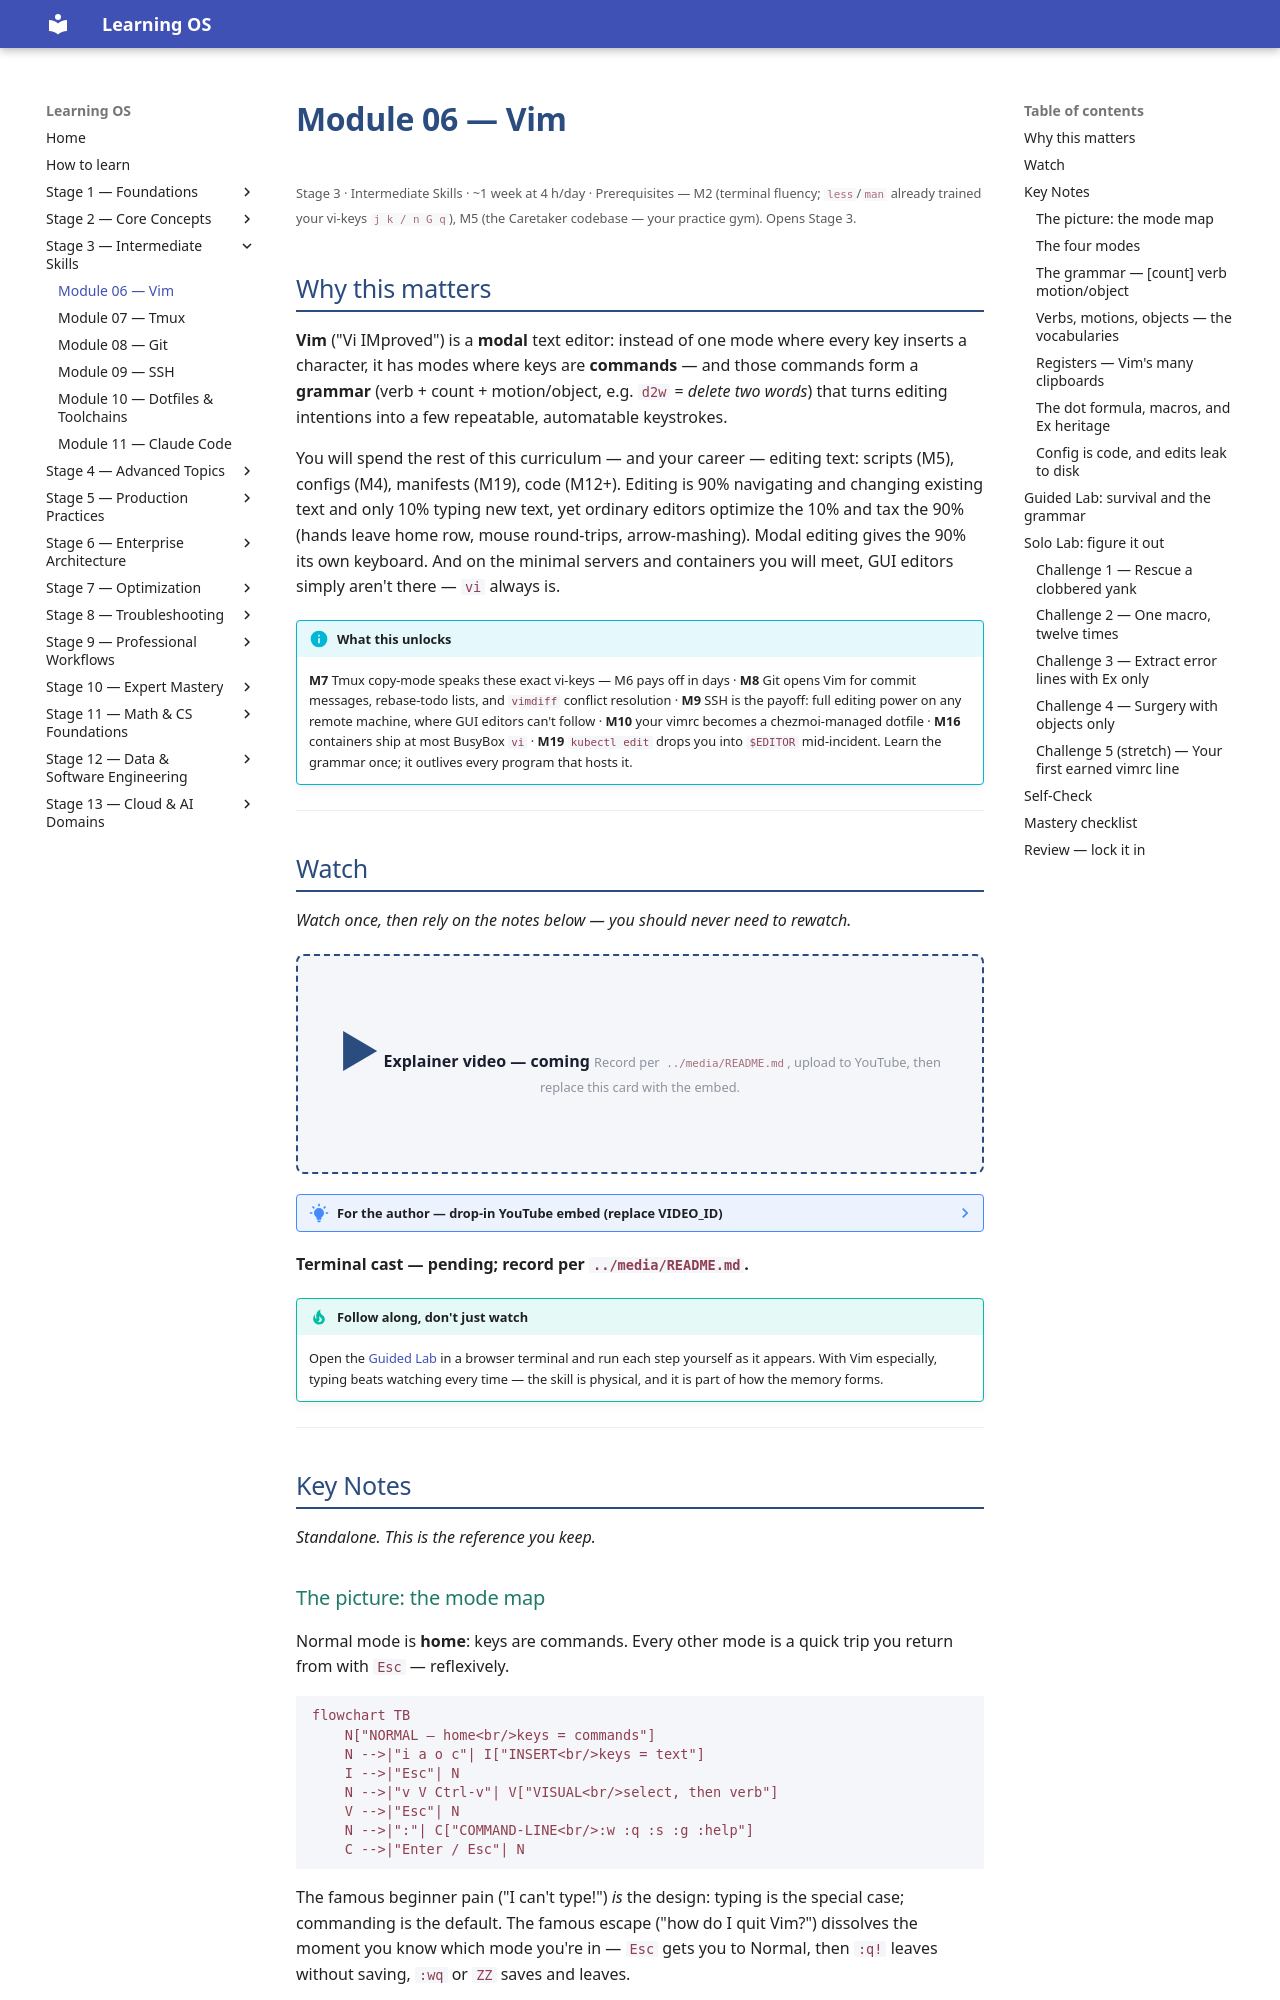

repository: randaguiac20/learning-os · page: stage-03/module-06/index.html · generator: mkdocs

---
title: Module 06 — Vim
description: Editing as a language — modes, verbs + motions + text objects, registers, macros, and a versioned vimrc. Convert the daily tax of slow editing into compound interest, on every server you will ever touch.
---

# Module 06 — Vim

<small>Stage 3 · Intermediate Skills · ~1 week at 4 h/day · Prerequisites — M2 (terminal fluency; `less`/`man` already trained your vi-keys `j k / n G q`), M5 (the Caretaker codebase — your practice gym). Opens Stage 3.</small>

## Why this matters

**Vim** ("Vi IMproved") is a **modal** text editor: instead of one mode where every key inserts a
character, it has modes where keys are **commands** — and those commands form a **grammar** (verb +
count + motion/object, e.g. `d2w` = *delete two words*) that turns editing intentions into a few
repeatable, automatable keystrokes.

You will spend the rest of this curriculum — and your career — editing text: scripts (M5), configs
(M4), manifests (M19), code (M12+). Editing is 90% navigating and changing existing text and only 10%
typing new text, yet ordinary editors optimize the 10% and tax the 90% (hands leave home row, mouse
round-trips, arrow-mashing). Modal editing gives the 90% its own keyboard. And on the minimal servers
and containers you will meet, GUI editors simply aren't there — `vi` always is.

!!! info "What this unlocks"
    **M7** Tmux copy-mode speaks these exact vi-keys — M6 pays off in days · **M8** Git opens Vim for
    commit messages, rebase-todo lists, and `vimdiff` conflict resolution · **M9** SSH is the payoff:
    full editing power on any remote machine, where GUI editors can't follow · **M10** your vimrc
    becomes a chezmoi-managed dotfile · **M16** containers ship at most BusyBox `vi` · **M19**
    `kubectl edit` drops you into `$EDITOR` mid-incident. Learn the grammar once; it outlives every
    program that hosts it.

---

## Watch

*Watch once, then rely on the notes below — you should never need to rewatch.*

<div class="lo-video-placeholder" markdown="1">
<span class="lo-play">▶</span>
**Explainer video — coming**
<small>Record per <code>../media/README.md</code>, upload to YouTube, then replace this card with the embed.</small>
</div>

??? note "For the author — drop-in YouTube embed (replace VIDEO_ID)"
    Once the explainer is on YouTube, replace the placeholder card above with:
    ```html
    <div class="lo-video-embed">
      <iframe src="https://www.youtube-nocookie.com/embed/VIDEO_ID"
              title="Module 06 — Vim"
              allow="accelerometer; autoplay; clipboard-write; encrypted-media; gyroscope; picture-in-picture"
              allowfullscreen></iframe>
    </div>
    ```
    Video script beats (from the blueprint's Definition / Architecture / Misconceptions):
    the two-keyboards idea (one for driving, one for writing) → the mode map, `Esc` as *going home* →
    the grammar as multiplication (10 verbs × 20 motions, learned as 10 + 20) → text objects making
    edits position-independent, hence repeatable with `.` → the honest cost (the week-one cliff), then
    the compounding payoff.

**Terminal cast — pending; record per `../media/README.md`.**

!!! tip "Follow along, don't just watch"
    Open the [Guided Lab](#guided-lab-survival-and-the-grammar) in a browser terminal and run each step
    yourself as it appears. With Vim especially, typing beats watching every time — the skill is
    physical, and it is part of how the memory forms.

---

## Key Notes

*Standalone. This is the reference you keep.*

### The picture: the mode map

Normal mode is **home**: keys are commands. Every other mode is a quick trip you return from with `Esc`
— reflexively.

```mermaid
flowchart TB
    N["NORMAL — home<br/>keys = commands"]
    N -->|"i a o c"| I["INSERT<br/>keys = text"]
    I -->|"Esc"| N
    N -->|"v V Ctrl-v"| V["VISUAL<br/>select, then verb"]
    V -->|"Esc"| N
    N -->|":"| C["COMMAND-LINE<br/>:w :q :s :g :help"]
    C -->|"Enter / Esc"| N
```

The famous beginner pain ("I can't type!") *is* the design: typing is the special case; commanding is
the default. The famous escape ("how do I quit Vim?") dissolves the moment you know which mode you're
in — `Esc` gets you to Normal, then `:q!` leaves without saving, `:wq` or `ZZ` saves and leaves.

### The four modes

| Mode | Keys mean | Enter with | Leave with |
|---|---|---|---|
| **Normal** (home) | commands | *(where you start / `Esc`)* | — |
| **Insert** | literal text | `i` `a` `o` `O` `c` | `Esc` |
| **Visual** | select a region, then a verb | `v` (char) `V` (line) `Ctrl-v` (block) | `Esc` |
| **Command-line** | `:` ex commands over ranges | `:` | `Enter` runs · `Esc` cancels |
